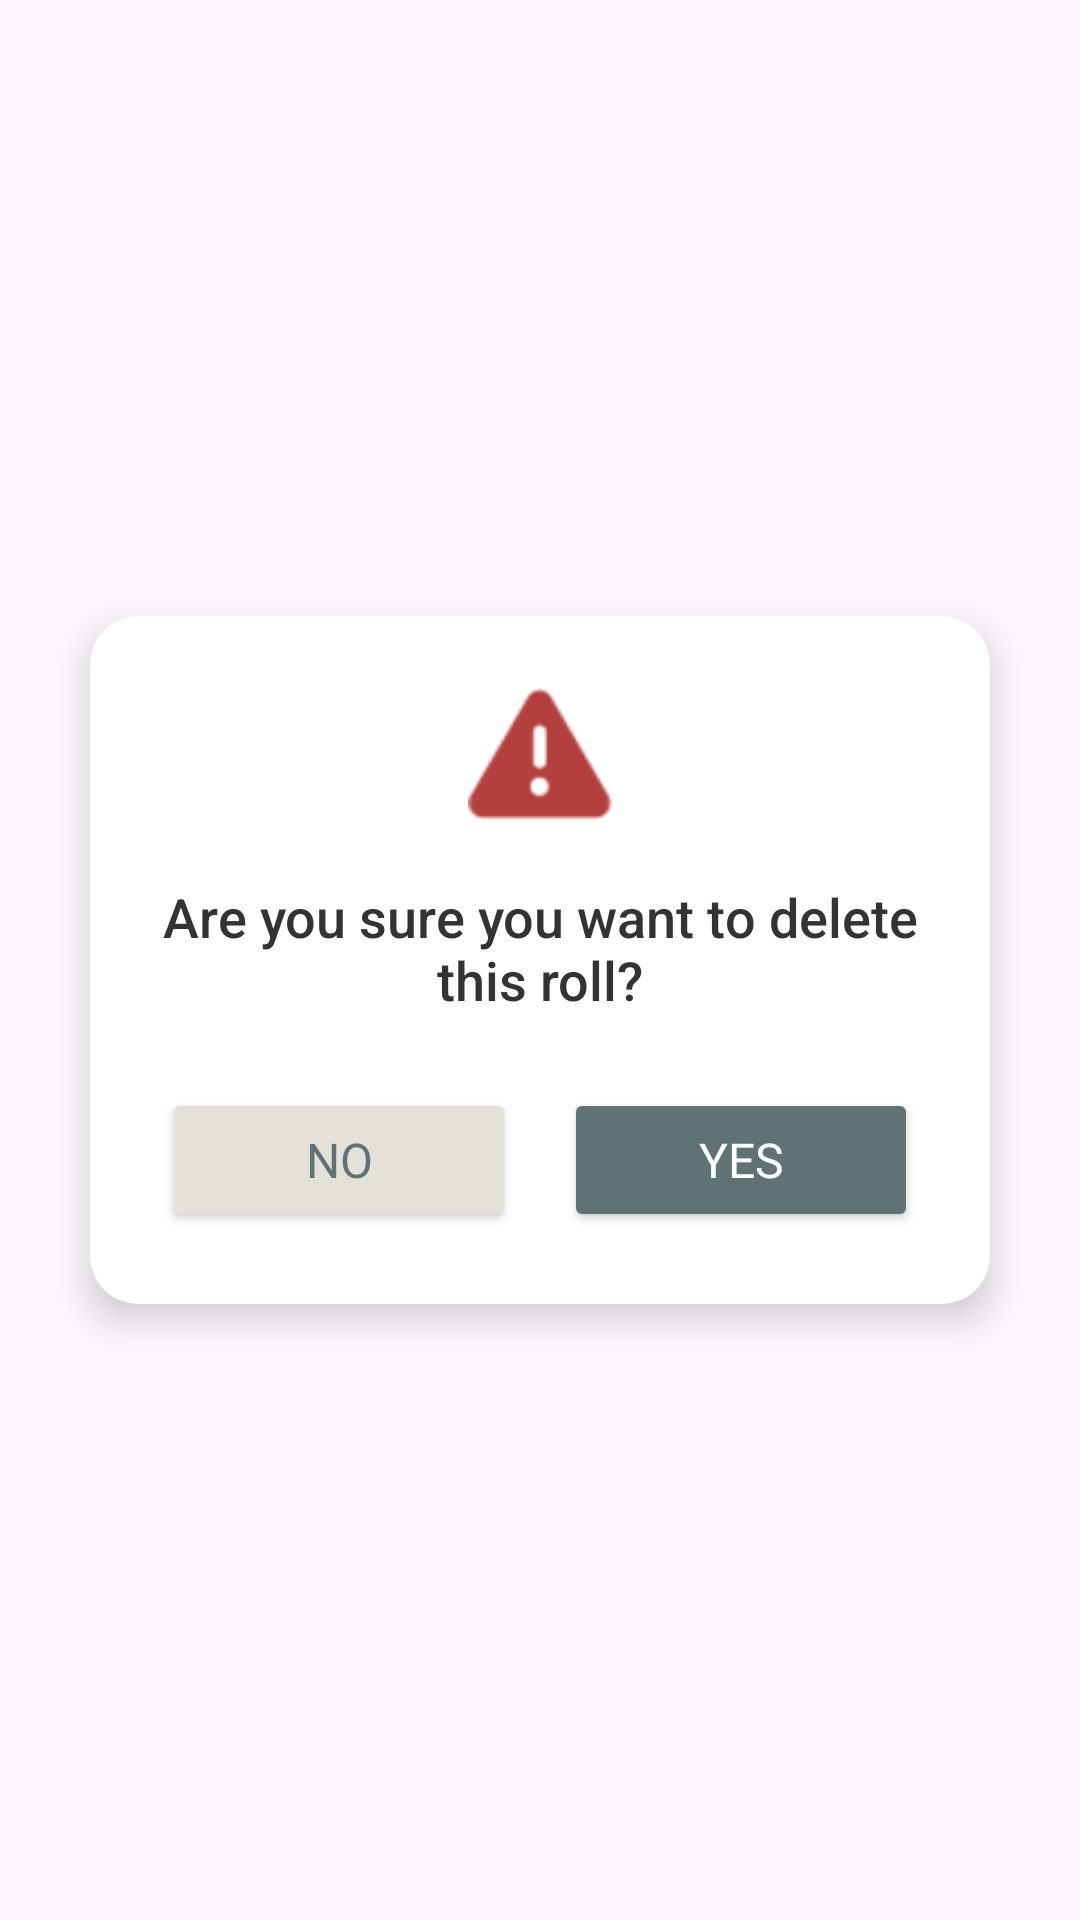

Write the Android layout XML for this screen, with the resource values it uses.
<!-- AndroidManifest.xml: application theme Theme.Lab2NativeFilmRoll -->
<!-- res/layout/activity_delete_roll.xml -->
<?xml version="1.0" encoding="utf-8"?>
<androidx.constraintlayout.widget.ConstraintLayout xmlns:android="http://schemas.android.com/apk/res/android"
    xmlns:app="http://schemas.android.com/apk/res-auto"
    android:layout_width="match_parent"
    android:layout_height="match_parent"
    android:background="@android:color/transparent">

    <androidx.cardview.widget.CardView
        android:layout_width="300dp"
        android:layout_height="wrap_content"
        app:cardCornerRadius="16dp"
        app:cardElevation="8dp"
        app:cardBackgroundColor="@android:color/white"
        app:layout_constraintTop_toTopOf="parent"
        app:layout_constraintBottom_toBottomOf="parent"
        app:layout_constraintStart_toStartOf="parent"
        app:layout_constraintEnd_toEndOf="parent">

        <LinearLayout
            android:layout_width="match_parent"
            android:layout_height="wrap_content"
            android:orientation="vertical"
            android:padding="24dp"
            android:gravity="center">

            
            <ImageView
                android:layout_width="48dp"
                android:layout_height="48dp"
                android:src="@android:drawable/ic_dialog_alert"
                app:tint="#B43F3F"
                android:layout_gravity="center"
                android:layout_marginBottom="16dp" />

            
            <TextView
                android:id="@+id/deleteMessage"
                android:layout_width="wrap_content"
                android:layout_height="wrap_content"
                android:text="Are you sure you want to delete this roll?"
                android:textColor="#333333"
                android:textSize="18sp"
                android:textAlignment="center"
                android:paddingBottom="24dp"
                android:fontFamily="sans-serif-medium"
                android:layout_gravity="center" />

            
            <LinearLayout
                android:layout_width="match_parent"
                android:layout_height="wrap_content"
                android:orientation="horizontal"
                android:gravity="center">

                
                <Button
                    android:id="@+id/cancelButton"
                    android:layout_width="0dp"
                    android:layout_height="48dp"
                    android:layout_weight="1"
                    android:text="No"
                    android:backgroundTint="#E3E1D9"
                    android:textColor="#607274"
                    android:textSize="16sp"
                    android:layout_marginEnd="8dp"
                    android:fontFamily="sans-serif" />

                
                <Button
                    android:id="@+id/confirmedDeleteButton"
                    android:layout_width="0dp"
                    android:layout_height="48dp"
                    android:layout_weight="1"
                    android:text="Yes"
                    android:backgroundTint="#607274"
                    android:textColor="@android:color/white"
                    android:textSize="16sp"
                    android:layout_marginStart="8dp"
                    android:fontFamily="sans-serif" />

            </LinearLayout>
        </LinearLayout>
    </androidx.cardview.widget.CardView>

</androidx.constraintlayout.widget.ConstraintLayout>
<!-- resources referenced by this layout -->
<resources>
  <style name="Theme.Lab2NativeFilmRoll" parent="Base.Theme.Lab2NativeFilmRoll" />
  <style name="Base.Theme.Lab2NativeFilmRoll" parent="Theme.Material3.DayNight.NoActionBar">
          
          
      </style>
</resources>
